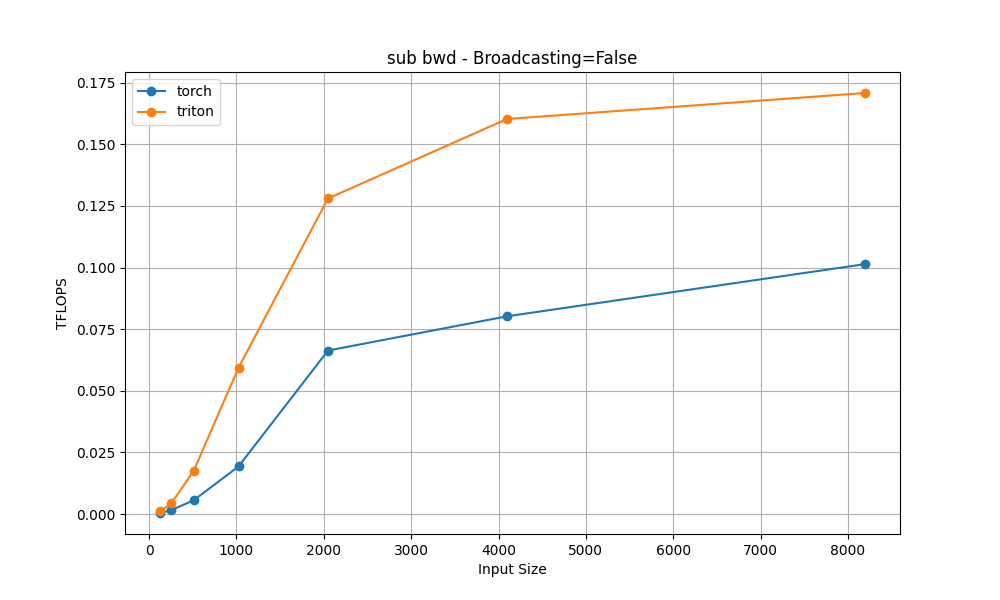

The file beside this chart, header and first rows:
input_sizes, torch, triton
128, 0.0004507, 0.001102
256, 0.001631, 0.004398
512, 0.005626, 0.01761
1024, 0.01932, 0.05936
2048, 0.06633, 0.128
4096, 0.08022, 0.1602
8192, 0.1014, 0.1708
